Run: headless pygame with SDL's dummy video driver; simulated clock (each Clock.tick advances the game by its frame time, no real sleeping); random seed 0; keys injected as events and as key.get_pressed() state; no mouse input.
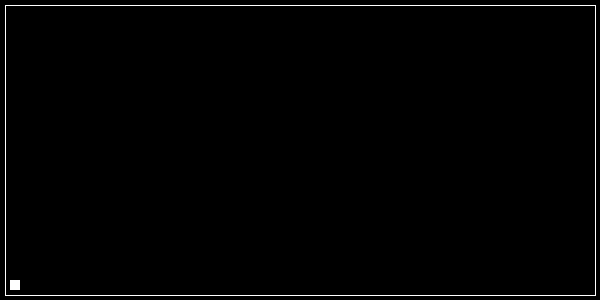
Frame 1 of 4 · flips 1–60 · no input
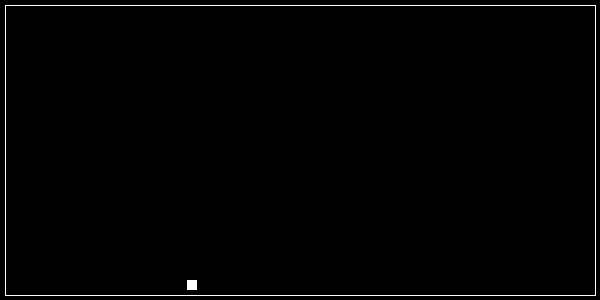
Frame 2 of 4 · flips 61–180 · tapped SPACE, RETURN · held RIGHT (→), D
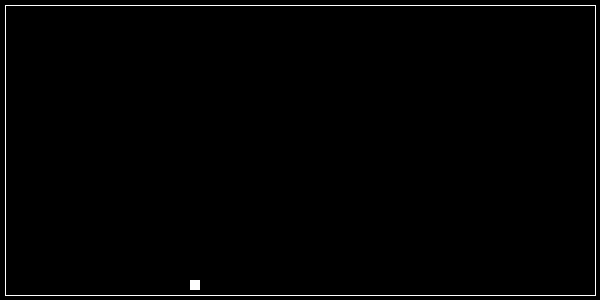
Frame 3 of 4 · flips 181–300 · held DOWN (↓), S
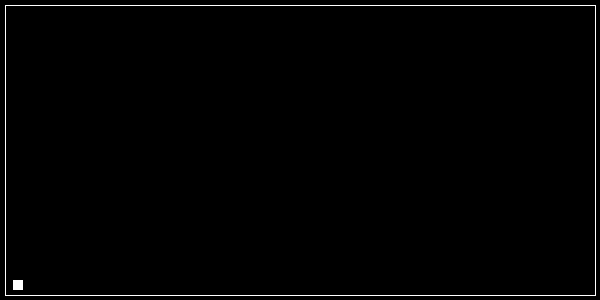
Frame 4 of 4 · flips 301–420 · held LEFT (←), A, UP (↑), W

The pygame program that drew these frames:

import pygame
import os

os.system('cls')

pygame.init()

win = pygame.display.set_mode((600, 300))
pygame.display.set_caption("The cube")

FPS = 60
clock = pygame.time.Clock()

x_player = 10
y_player = 280
width_player = 10
height_player = 10
speed_player = 3

isJump = False
jampCount = 10

z = False

def drawWindow():
	pygame.display.update()

	win.fill((0,0,0))

	pygame.draw.rect(win, (255,255,255), (x_player, y_player, width_player, height_player))

		#Линии по краям
	pygame.draw.line(win, (255,255,255), (5, 5), (595, 5))
	pygame.draw.line(win, (255,255,255), (5, 5), (5, 295))
	pygame.draw.line(win, (255,255,255), (5, 295), (595, 295))
	pygame.draw.line(win, (255,255,255), (595, 295), (595, 5))

run = True
while run:
	#Контроль фпс
	clock.tick(FPS)

	for event in pygame.event.get():
		if event.type == pygame.QUIT:
			run = False

	pygame.display.update()


	keys = pygame.key.get_pressed()

	if keys[pygame.K_a] and x_player > 10:
		x_player -= speed_player
	if keys[pygame.K_d] and x_player < 600 - width_player - 10:
		x_player += speed_player
	if not(isJump):
		if keys[pygame.K_z]:
			z = True
			if keys[pygame.K_w] and y_player > 10:
				y_player -= speed_player
			if keys[pygame.K_s] and y_player < 300 - height_player - 10:
				y_player += speed_player
		if keys[pygame.K_SPACE]:
			isJump = True
		if z == False:
			y_player = 280
		if not(keys[pygame.K_z]):
			z = False


	else:
		if jampCount >= -10:
			if jampCount < 0:
				y_player += (jampCount ** 2) / 6
			else:
				y_player -= (jampCount ** 2) / 6
			jampCount -= 1
		else:
			isJump = False
			jampCount = 10



	drawWindow()

pygame.quit()
